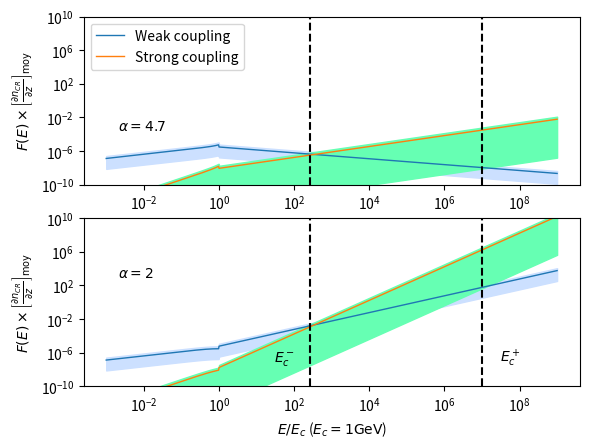

Source code (Python):
#!/usr/bin/env python2
# -*- coding: utf-8 -*-
"""
Created on Wed Mar 22 11:06:17 2017

[redacted]
"""

import numpy as np 
import matplotlib.pyplot as plt 

def moy(a,b) : 
    return (a+b)*0.5

###############################################################################
#              VALEURS NUMERIQUES                                             #
###############################################################################
# Abondances et taux d'ionisation #
###################################
a = 1.60e-12 #  1 eV en Erg

molecular_medium = 1 # Le milieu est-il moléculaire ? 

e = 4.8032e-10 #Statcoulomb
T_min = 30 #Kelvin
T_max = 100 #Kelvin
T = 0.5*(T_min + T_max)
B_min = 8.5e-6 #Gauss
B_max = 850e-6 #Gauss
B = moy(B_min, B_max)
rHHe = 0.07 # Rapport d'abondance entre He et H
i = 12 #Masse de l'ion dominant normlisée par m_p
n = 1 + 4*rHHe #Masse du neutre dominant normalisée par m_p
m_p = 1.67e-24 #Grammes
nH_min = 100 #cm^-3
nH_max = 500 #cm^-3
fion_min = 5e-4 #
fion_max = 5e-4  #

nn_min = (1-fion_max)*nH_min
nn_max = (1-fion_min)*nH_max

ni_min = fion_min*nH_min
ni_max = fion_max*nH_max

# Calcul de la fraction de neutres xi_n
rhon_min = n*m_p*nn_min
rhon_max = n*m_p*nn_max
rhoi_min = i*m_p*ni_min
rhoi_max = i*m_p*ni_max
X_min = rhon_min / (rhon_min + rhoi_max)
X_max = rhon_max / (rhon_max + rhoi_min)

#################################################
# Fréquences de collision et vitesses de Alfven #
#################################################
# Fréquences de collision
if (molecular_medium == 1) : 
    nuin_min = (2.1e-9)*nn_min
    nuin_max = (2.1e-9)*nn_max
    nuni_min = (2.1e-9)*ni_min
    nuni_max = (2.1e-9)*ni_max
elif ( molecular_medium == 0 and T <= 100) : 
    nuin_min = (1.6e-9)*nn_min
    nuin_max = (1.6e-9)*nn_max
    nuni_min = (1.6e-9)*ni_min
    nuni_max = (1.6e-9)*ni_max 
elif (molecular_medium == 0 and T >= 140) : 
    nuin_min = (1.4e-9)*np.sqrt(T/100.)*nn_min
    nuin_max = (1.4e-9)*np.sqrt(T/100.)*nn_max
    nuni_min = (1.4e-9)*np.sqrt(T/100.)*ni_min
    nuni_max = (1.4e-9)*np.sqrt(T/100.)*ni_max     
    
# Vitesse d'Alfvén totale
V_Amin = B_min/np.sqrt(4*np.pi*(rhon_max + rhoi_max))
V_Amax = B_max/np.sqrt(4*np.pi*(rhon_min + rhoi_min))

# Vitesse d'Alfven des ions uniquement 
V_Aimin = B_min/np.sqrt(4*np.pi*(rhoi_max))
V_Aimax = B_min/np.sqrt(4*np.pi*(rhoi_min))

###################################################
# Taux d'amortissement par collision ions-neutres #
###################################################

# Taux d'amortissement en régime fortement couplé (ici divisé par k^2)
Gsin_min =  (X_min*(V_Amin)**2)/(2*nuni_max)
Gsin_max =  (X_max*(V_Amax)**2)/(2*nuni_min)

# Taux d'amortissement en régime faiblement couplé 
Gwin_min = nuin_min/2
Gwin_max = nuin_max/2

##################################################
# Calcul des coefficients C_i                    #
##################################################
# En couplage fort
Cs_min = np.sqrt((2*e*np.pi*V_Amin)/(B_max*Gsin_max))
Cs_max = np.sqrt((2*e*np.pi*V_Amax)/(B_min*Gsin_min))
Cs_m = moy(Cs_min, Cs_max)
# En couplage faible 
Cw_min = np.sqrt((2*e*np.pi*V_Aimin)/(B_max*Gwin_max))
Cw_max = np.sqrt((2*e*np.pi*V_Aimax)/(B_min*Gwin_min))
Cw_m = moy(Cw_min, Cw_max)

##################################################
# Intervalle de non-validité de l'approximation  #
# de faible amortissement                        #
##################################################

kdecnislab_min = nuni_min/V_Amax
kdecnislab_max = nuni_max/V_Amin

kdecinslab_min = nuin_min/V_Aimax
kdecinslab_max = nuin_max/V_Aimin

kcpslab_min = (2/X_max)*kdecnislab_min
kcpslab_max = (2/X_min)*kdecnislab_max
kcpslab_moy = 0.5*(kcpslab_min+kcpslab_max)
E_cm = e*B/(kcpslab_min)

kcmslab_min = kdecinslab_min/2
kcmslab_max = kdecinslab_max/2
kcmslab_moy = 0.5*(kcmslab_min + kcmslab_max)
E_cp = e*B/(kcmslab_max)

##################################################
# Energies de coupure de la loi de puissance     #
##################################################
E_c = a*1e9 #erg  Energie de coupure du spectre d'une espece. a*E ou E est en eV : ici 1GeV
k_c = e*B/E_c #cm^-1 






# Couplage Fort ! 
def F_WNM(E_norm, Cw_m, alpha) : 
    if (E_norm**(-1) <= 1.0) : 
        return Cw_m*(2*E_c/(e*B*(alpha - 1)))**0.5*E_norm**(-(alpha-4.)/2.)
    elif (E_norm**(-1) > 1.0) : 
        return Cw_m*(E_c/(e*B))**0.5*E_norm**(0.5)*(1-(alpha-3.)/(alpha-1.)*E_norm**(2.))**(-0.5)
# Couplage faible ! 

def f_WNM(E_norm, Cs_m , alpha) : 
    if (E_norm**(-1) <= 1.0) : 
        return Cs_m*(E_c/(e*B))**(3/2.)*(2/(alpha - 1))**0.5*E_norm**(-(alpha - 6)/2.)
    elif (E_norm**(-1) > 1.0) : 
        return Cs_m*(E_c/(e*B))**1.5*E_norm**(1.5)*(1-(alpha-3.)/(alpha-1.)*E_norm**(2.))**(-0.5)  
        

grad_moy = 1e-15 #Valeur moyenne du gradient de CRs  
e_norm = np.logspace(-3, 9, 1000) 
F_wnm1inf = np.zeros(len(e_norm))
F_wnm1 = np.zeros(len(e_norm))
F_wnm1sup = np.zeros(len(e_norm))
f_wnm1inf = np.zeros(len(e_norm))
f_wnm1 = np.zeros(len(e_norm))
f_wnm1sup = np.zeros(len(e_norm))
F_wnm2inf = np.zeros(len(e_norm))
F_wnm2 = np.zeros(len(e_norm))
F_wnm2sup = np.zeros(len(e_norm))
f_wnm2inf = np.zeros(len(e_norm))
f_wnm2 = np.zeros(len(e_norm))
f_wnm2sup = np.zeros(len(e_norm))
for i in range(len(e_norm)) : 
    F_wnm1inf[i] = grad_moy*F_WNM(e_norm[i],Cw_min, alpha = 2.0)
    F_wnm1[i] = grad_moy*F_WNM(e_norm[i],Cw_m, alpha = 2.0)
    F_wnm1sup[i] = grad_moy*F_WNM(e_norm[i],Cw_max, alpha = 2.0)
    f_wnm1inf[i] = grad_moy*f_WNM(e_norm[i],Cs_min, alpha = 2.0)
    f_wnm1[i] = grad_moy*f_WNM(e_norm[i],Cs_m, alpha = 2.0)
    f_wnm1sup[i] = grad_moy*f_WNM(e_norm[i],Cs_max, alpha = 2.0)
    F_wnm2inf[i] = grad_moy*F_WNM(e_norm[i],Cw_min, alpha = 4.7)
    F_wnm2[i] = grad_moy*F_WNM(e_norm[i],Cw_m, alpha = 4.7)
    F_wnm2sup[i] = grad_moy*F_WNM(e_norm[i],Cw_max, alpha = 4.7)
    f_wnm2inf[i] = grad_moy*f_WNM(e_norm[i],Cs_min, alpha = 4.7)
    f_wnm2[i] = grad_moy*f_WNM(e_norm[i],Cs_m, alpha = 4.7)
    f_wnm2sup[i] = grad_moy*f_WNM(e_norm[i],Cs_max, alpha = 4.7)

fig = plt.figure(1)

plt.subplot(212)    
#plt.figure(figsize=(9, 6))
plt.annotate('$\\alpha =2$', xy=(2e-3, 1e18*grad_moy), xytext=(2e-3, 1e18*grad_moy))
plt.annotate('$E^+_{c}$', xy=(3e7, 1e8*grad_moy), xytext=(3e7, 1e8*grad_moy))
plt.annotate('$E^-_{c}$', xy=(3e1, 1e8*grad_moy), xytext=(3e1,1e8*grad_moy))
plt.loglog(e_norm, F_wnm1, label='Weak coupling', lw = 1)
plt.loglog(e_norm, f_wnm1, label='Strong coupling', lw = 1)
plt.fill_between(e_norm, F_wnm1sup, F_wnm1inf, facecolor='#cce0ff',edgecolor='#cce0ff', interpolate=True)
plt.fill_between(e_norm, f_wnm1sup, f_wnm1inf, facecolor='#66ffb3',edgecolor='#66ffb3', interpolate=True)
#interval = [1.65e2, 5.54e3] #Valeurs normalisées des énergies par E_c = 1GeV
interval = [E_cm/E_c, E_cp/E_c]
for xc in interval : 
    plt.axvline(x=xc, color='k', linestyle='--')
plt.ylabel('$F(E)\\times \\left[\\frac{\\partial n_{CR}}{ \\partial z}\\right]_\\mathrm{moy}$')
plt.xlabel('$E/E_c$ ($E_c=1 \\mathrm{GeV}$)')
plt.ylim(1e-10, 1e10)

plt.subplot(211)
plt.annotate('$\\alpha=4.7$', xy=(2e-3, 3e11*grad_moy), xytext=(2e-3, 3e11*grad_moy))
plt.loglog(e_norm, F_wnm2, label='Weak coupling', lw = 1)
plt.loglog(e_norm, f_wnm2, label='Strong coupling', lw = 1)
plt.fill_between(e_norm, F_wnm2sup, F_wnm2inf, facecolor='#cce0ff',edgecolor='#cce0ff', interpolate=True)
plt.fill_between(e_norm, f_wnm2sup, f_wnm2inf, facecolor='#66ffb3',edgecolor='#66ffb3', interpolate=True)
for xc in interval : 
    plt.axvline(x=xc, color='k', linestyle='--')
plt.ylabel('$F(E)\\times \\left[\\frac{\\partial n_{CR}}{ \\partial z}\\right]_\\mathrm{moy}$')
plt.ylim(1e-10, 1e10)
#plt.xlabel('$k/k_c$')

plt.legend(loc='best')
plt.show()
fig.savefig("diffusemm_f(E_1GeV).pdf")